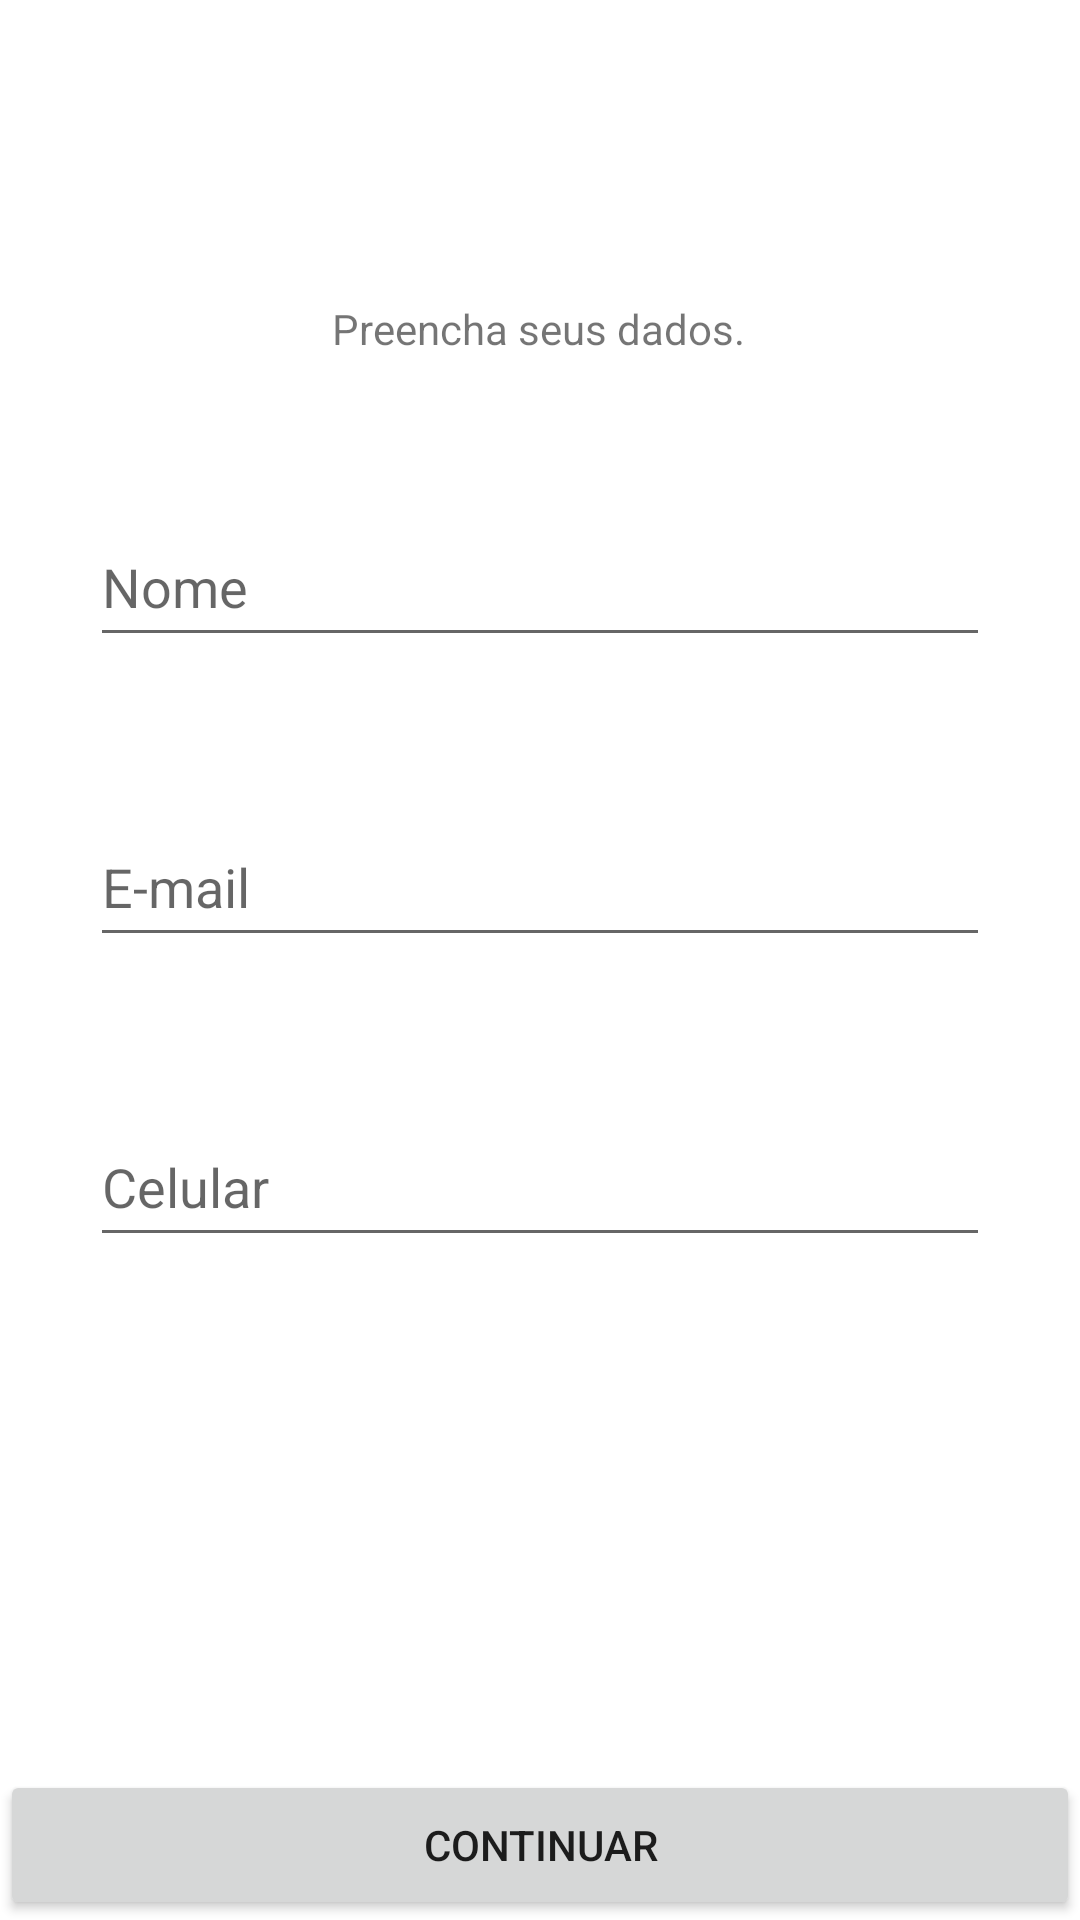

The Android layout XML behind this screen, and the referenced resources:
<!-- AndroidManifest.xml: application theme Theme.Appinvestmentconsulting -->
<!-- res/layout/activity_main.xml -->
<?xml version="1.0" encoding="utf-8"?>
<androidx.constraintlayout.widget.ConstraintLayout xmlns:android="http://schemas.android.com/apk/res/android"
    xmlns:app="http://schemas.android.com/apk/res-auto"
    xmlns:tools="http://schemas.android.com/tools"
    android:layout_width="match_parent"
    android:layout_height="match_parent"
    tools:context=".MainActivity">

    <TextView
        android:id="@+id/textView"
        android:layout_width="wrap_content"
        android:layout_height="wrap_content"
        android:text="@string/txtInfo"
        app:layout_constraintBottom_toBottomOf="parent"
        app:layout_constraintEnd_toEndOf="parent"
        app:layout_constraintHorizontal_bias="0.498"
        app:layout_constraintStart_toStartOf="parent"
        app:layout_constraintTop_toTopOf="parent"
        app:layout_constraintVertical_bias="0.161" />

    <EditText
        android:id="@+id/txtName"
        android:hint="@string/txtName"
        android:layout_width="300dp"
        android:layout_height="50dp"
        android:layout_marginTop="50dp"
        android:autofillHints="@string/txtName"
        android:ems="10"
        android:inputType="textPersonName"
        app:layout_constraintEnd_toEndOf="parent"
        app:layout_constraintStart_toStartOf="parent"
        app:layout_constraintTop_toBottomOf="@+id/textView" />

    <EditText
        android:id="@+id/txtEmail"
        android:hint="@string/txtEmail"
        android:layout_width="300dp"
        android:layout_height="50dp"
        android:layout_marginTop="50dp"
        android:autofillHints="@string/txtEmail"
        android:ems="10"
        android:inputType="textEmailAddress"
        app:layout_constraintEnd_toEndOf="parent"
        app:layout_constraintStart_toStartOf="parent"
        app:layout_constraintTop_toBottomOf="@+id/txtName" />

    <EditText
        android:id="@+id/txtPhone"
        android:hint="@string/txtPhone"
        android:layout_width="300dp"
        android:layout_height="50dp"
        android:layout_marginTop="50dp"
        android:autofillHints="@string/txtPhone"
        android:ems="10"
        android:inputType="phone"
        app:layout_constraintEnd_toEndOf="parent"
        app:layout_constraintStart_toStartOf="parent"
        app:layout_constraintTop_toBottomOf="@+id/txtEmail" />



    <Button
        android:id="@+id/btnSendProduct"
        android:layout_width="0dp"
        android:layout_height="50dp"
        android:text="@string/btnNext"
        app:layout_constraintBottom_toBottomOf="parent"
        app:layout_constraintEnd_toEndOf="parent"
        app:layout_constraintStart_toStartOf="parent" />



</androidx.constraintlayout.widget.ConstraintLayout>
<!-- resources referenced by this layout -->
<resources>
  <string name="btnNext">Continuar</string>
  <string name="txtEmail">E-mail</string>
  <string name="txtInfo">Preencha seus dados.</string>
  <string name="txtName">Nome</string>
  <string name="txtPhone">Celular</string>
  <style name="Theme.Appinvestmentconsulting" parent="Theme.MaterialComponents.DayNight.DarkActionBar">
          
          <item name="colorPrimary">@color/purple_500</item>
          <item name="colorPrimaryVariant">@color/purple_700</item>
          <item name="colorOnPrimary">@color/white</item>
          
          <item name="colorSecondary">@color/teal_200</item>
          <item name="colorSecondaryVariant">@color/teal_700</item>
          <item name="colorOnSecondary">@color/black</item>
          
          <item name="android:statusBarColor">?attr/colorPrimaryVariant</item>
          
      </style>
  <!-- not gathered from this repository: default colours our renderer supplied (Android Studio template values) -->
  <color name="purple_500">#FF6200EE</color>
  <color name="purple_700">#FF3700B3</color>
  <color name="teal_200">#FF03DAC5</color>
  <color name="teal_700">#FF018786</color>
  <color name="black">#FF000000</color>
  <color name="white">#FFFFFFFF</color>
</resources>
